pico-8 play session: no input (idle), after a click and taps of 🅾, ❎, 🅾+❎, 🅾 in the second before t = 0

[t = 1 s] idle ~1s (no d-pad/buttons)
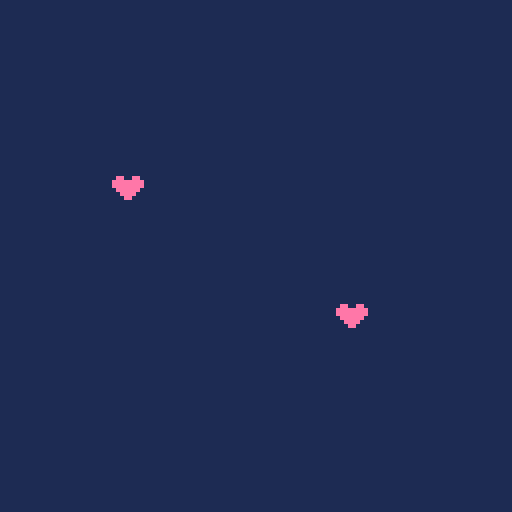

pico-8 cartridge
version 43
__lua__
-- a blank canvas / pikoos
function _draw()
 cls(1)
sspr(0,0,24,24,24,40)
sspr(0,0,24,24,80,72)
end
__gfx__
00000000000000000000000000000000000000000000000000000000000000000000000000000000000000000000000000000000000000000000000000000000
00000000000000000000000000000000000000000000000000000000000000000000000000000000000000000000000000000000000000000000000000000000
00000000000000000000000000000000000000000000000000000000000000000000000000000000000000000000000000000000000000000000000000000000
00000000000000000000000000000000000000000000000000000000000000000000000000000000000000000000000000000000000000000000000000000000
00000ee00ee000000000000000000000000000000000000000000000000000000000000000000000000000000000000000000000000000000000000000000000
0000eeeeeeee00000000000000000000000000000000000000000000000000000000000000000000000000000000000000000000000000000000000000000000
0000eeeeeeee00000000000000000000000000000000000000000000000000000000000000000000000000000000000000000000000000000000000000000000
00000eeeeee000000000000000000000000000000000000000000000000000000000000000000000000000000000000000000000000000000000000000000000
000000eeee0000000000000000000000000000000000000000000000000000000000000000000000000000000000000000000000000000000000000000000000
0000000ee00000000000000000000000000000000000000000000000000000000000000000000000000000000000000000000000000000000000000000000000
